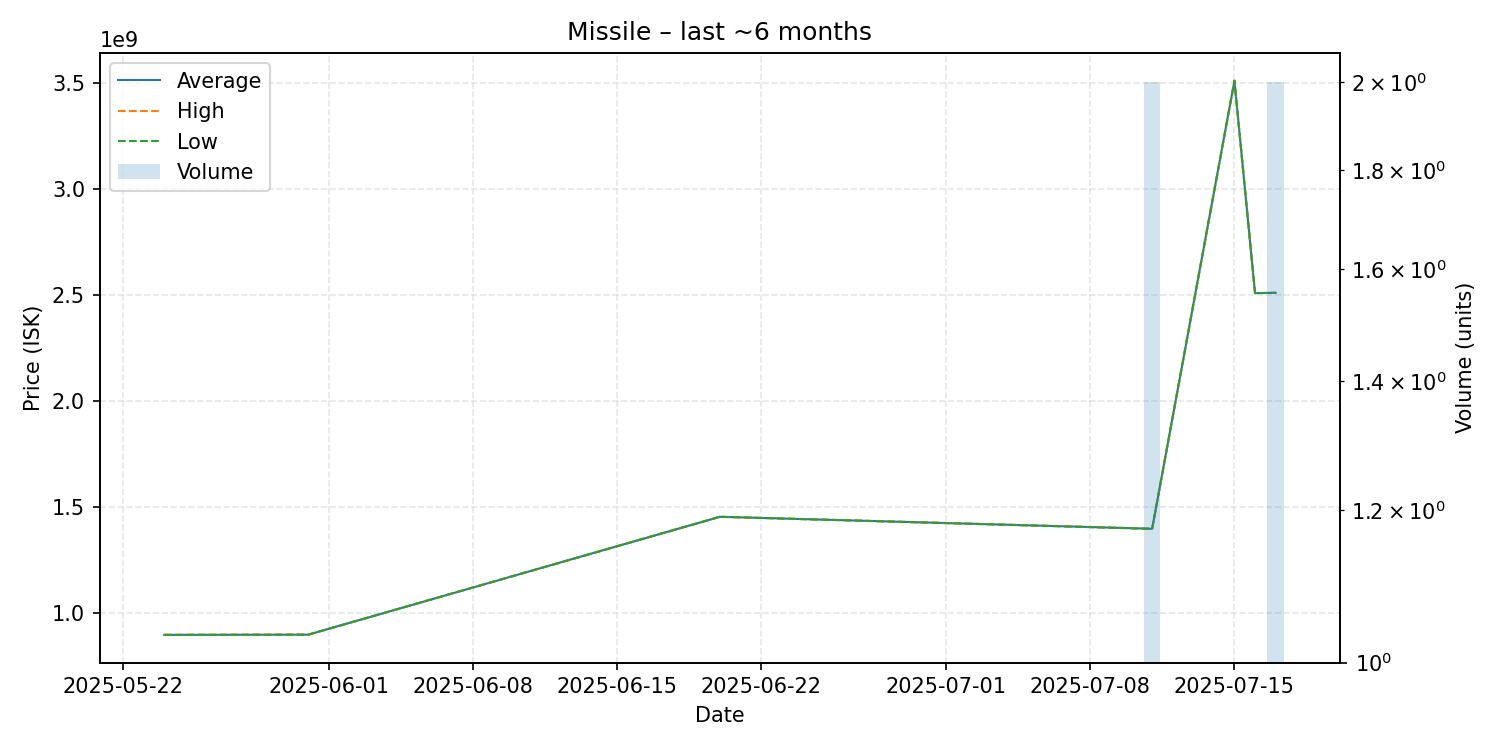

The data file committed next to this chart (first rows):
date, average, highest, lowest, order_count, volume
2025-05-24, 899000000, 899000000, 899000000, 1, 1
2025-05-31, 900000000, 900000000, 900000000, 1, 1
2025-06-20, 1456000000, 1456000000, 1456000000, 1, 1
2025-07-11, 1399500000, 1400000000, 1399000000, 2, 2
2025-07-15, 3513000000, 3513000000, 3513000000, 1, 1
2025-07-16, 2511000000, 2511000000, 2511000000, 1, 1
2025-07-17, 2512500000, 2513000000, 2512000000, 2, 2
